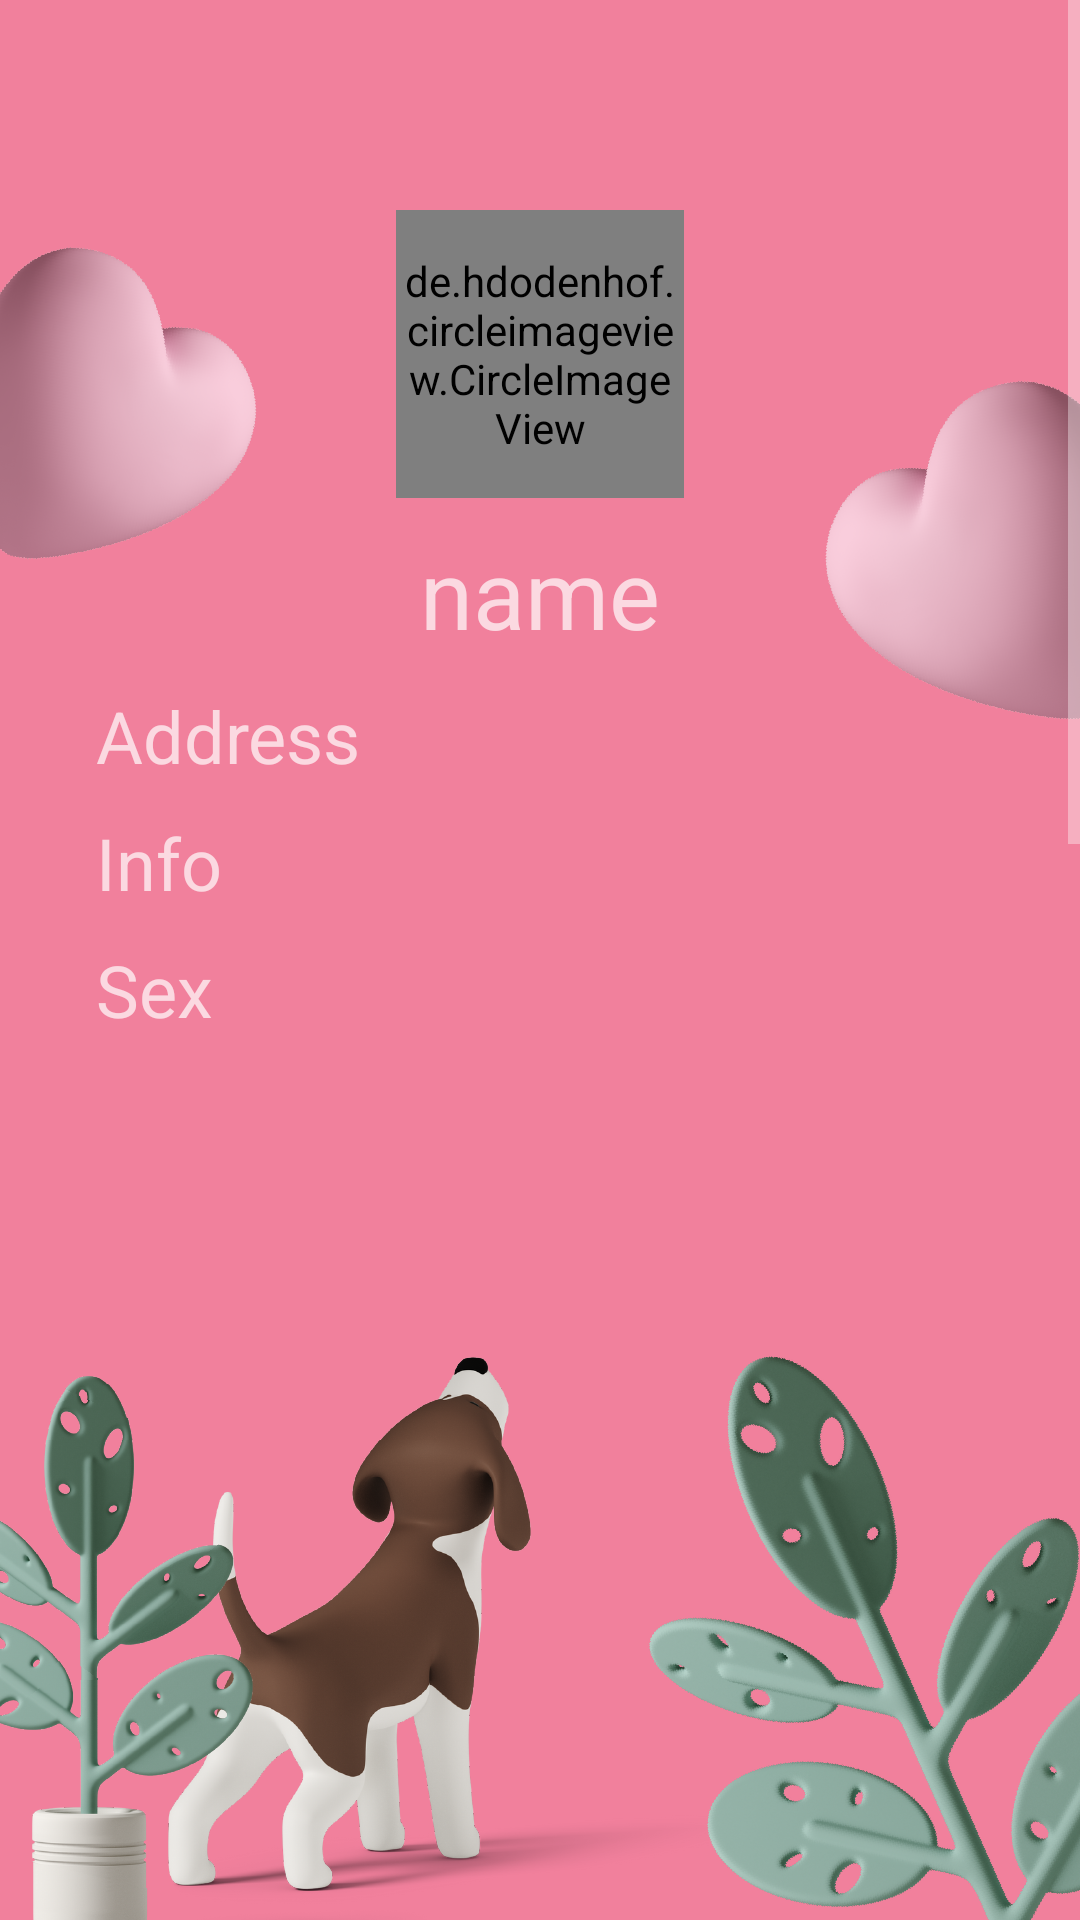

Here is an Android app screen rendered from its layout file. Give the layout XML and the strings, colors and styles it references.
<!-- AndroidManifest.xml: application theme Theme.Cucumber -->
<!-- res/layout/fragment_profile_detail.xml -->
<?xml version="1.0" encoding="utf-8"?>
<FrameLayout xmlns:android="http://schemas.android.com/apk/res/android"
    xmlns:tools="http://schemas.android.com/tools"
    android:layout_width="match_parent"
    android:layout_height="match_parent"
    android:background="@drawable/ground"
    tools:context=".ProfileDetail">

    <ScrollView
        android:layout_width="match_parent"
        android:layout_height="match_parent">

        <LinearLayout
            android:layout_width="match_parent"
            android:layout_height="match_parent"
            android:orientation="vertical">

            <de.hdodenhof.circleimageview.CircleImageView
                xmlns:app="http://schemas.android.com/apk/res-auto"
                android:id="@+id/profile_image"
                android:layout_width="96dp"
                android:layout_height="96dp"
                android:src="@drawable/iu1"
                app:civ_border_width="4dp"
                android:layout_gravity="center"
                android:layout_marginTop="70dp"
                app:civ_border_color="#ffffff">

            </de.hdodenhof.circleimageview.CircleImageView>

            <TextView
                android:id="@+id/txt_name"
                android:layout_width="match_parent"
                android:layout_height="wrap_content"
                android:text="name"
                android:textAlignment="center"
                android:textSize="32sp"
                android:layout_marginTop="10dp" />

            <TextView
                android:id="@+id/txt_address"
                android:layout_width="match_parent"
                android:layout_height="wrap_content"
                android:text="Address"
                android:layout_marginLeft="32dp"
                android:textSize="24sp"
                android:layout_marginTop="10dp" />

            <TextView
                android:id="@+id/txt_info"
                android:layout_width="match_parent"
                android:layout_height="wrap_content"
                android:text="Info"
                android:layout_marginLeft="32dp"
                android:textSize="24sp"
                android:layout_marginTop="10dp" />

            <TextView
                android:id="@+id/txt_sex"
                android:layout_width="match_parent"
                android:layout_height="wrap_content"
                android:text="Sex"
                android:layout_marginLeft="32dp"
                android:textSize="24sp"
                android:layout_marginTop="10dp" />

            <LinearLayout
                android:layout_width="match_parent"
                android:layout_height="match_parent"
                android:layout_marginTop="30dp"
                android:gravity="center"
                android:orientation="vertical">

                <ImageView
                    android:id="@+id/image_location1"
                    android:layout_width="350dp"
                    android:layout_height="350dp"
                    tools:srcCompat="@tools:sample/avatars"
                    android:scaleType="centerCrop" />

                <ImageView
                    android:id="@+id/image_location2"
                    android:layout_width="350dp"
                    android:layout_height="350dp"
                    android:layout_marginTop="10dp"
                    tools:srcCompat="@tools:sample/avatars"
                    android:scaleType="centerCrop" />

                <ImageView
                    android:id="@+id/image_location3"
                    android:layout_width="350dp"
                    android:layout_height="350dp"
                    android:layout_marginTop="10dp"
                    android:layout_marginBottom="10dp"
                    tools:srcCompat="@tools:sample/avatars"
                    android:scaleType="centerCrop" />

            </LinearLayout>

        </LinearLayout>

    </ScrollView>

</FrameLayout>
<!-- resources referenced by this layout -->
<resources>
  <!-- drawable ground: png bitmap (drawable, 492785 bytes) -->
  <style name="Theme.Cucumber" parent="Theme.MaterialComponents.NoActionBar">
          
          
          
          <item name="android:statusBarColor" tools:targetApi="l">@color/pink</item>
          
          <item name="textAppearanceLargePopupMenu">@style/text</item>
          <item name="textAppearanceSmallPopupMenu">@style/text1</item>
      </style>
  <color name="pink">#f1809c</color>
  <style name="text" parent="">
          <item name="android:textColor">#000000</item>
      </style>
  <style name="text1" parent="">
          <item name="android:textColor">#000000</item>
      </style>
</resources>
